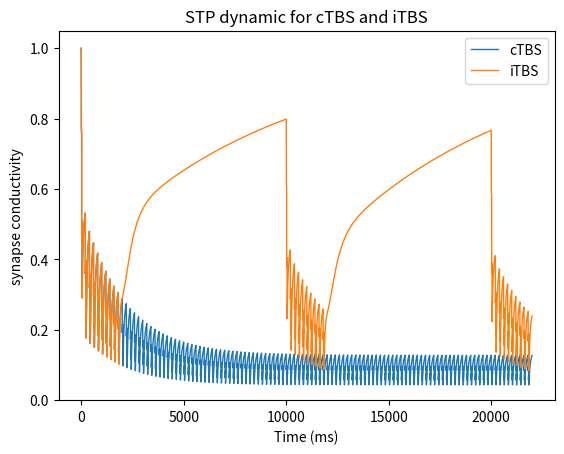

This chart was generated by the following Python code:
# -*- coding: utf-8 -*-
"""
Created on Sat Jun  4 16:52:46 2022

[redacted]
"""
###############################################################################  Defult parameters

import math
import matplotlib.pyplot as plt
Data=[]
Stim_Times_iTBS=[]
Stim_Times_cTBS=[]
Stim_Times_50Hz=[]
Time = range (1,22000,1)
###############################################################################
COUNT=0
start_time=2
for sss in range (0,10000,10000):
    for ss in range(0,40000,200):
        for s in range(0,50,20):
            delay=start_time+s+ss+sss
            Stim_Times_cTBS.append(delay)

###############################################################################
for tau_D1 in [380]:
    f = 0.917 ; tau_F = 94 ;  d1 = 0.416  ; d2 = 0.975 ; tau_D2 = 9200 
    F0 = 1; D01 = 1; D02 = 1; t=0; tsyn = t ; variable  =[]
    for t in Time:
        F  = 1 + (F0-1) * math.exp(-(t - tsyn)/tau_F)
        D1 = 1 - (1-D01)* math.exp(-(t - tsyn)/tau_D1)
        D2 = 1 - (1-D02)* math.exp(-(t - tsyn)/tau_D2) 
        if t in Stim_Times_cTBS :
            tsyn=t
            F0=F
            D01=D1
            D02=D2
            F0=F0+f
            D01=D01*d1
            D02=D02*d2
        A=F*D1*D2
        variable.append(A)
    Data.append(variable)
# #############################################################################
###############################################################################
COUNT=0
start_time=5
for sss in range (0,200000,10000):
    for ss in range(0,2000,200):
        for s in range(0,50,20):
            delay=start_time+s+ss+sss
            Stim_Times_iTBS.append(delay)

###############################################################################
for tau_D1 in [380]:
    f = 0.917 ; tau_F = 94 ;  d1 = 0.416  ; d2 = 0.975 ; tau_D2 = 9200 
    F0 = 1; D01 = 1; D02 = 1; t=0; tsyn = t ; variable  =[]
    for t in Time:
        F  = 1 + (F0-1) * math.exp(-(t - tsyn)/tau_F)
        D1 = 1 - (1-D01)* math.exp(-(t - tsyn)/tau_D1)
        D2 = 1 - (1-D02)* math.exp(-(t - tsyn)/tau_D2) 
        if t in Stim_Times_iTBS :
            tsyn=t
            F0=F
            D01=D1
            D02=D2
            F0=F0+f
            D01=D01*d1
            D02=D02*d2
        A=F*D1*D2
        variable.append(A)
    Data.append(variable)

###############################################################################
plt.figure()   
plt.rcParams['font.size'] = '10'
# plt.plot(Time, Data[2], label = "50 Hz", linewidth=1,color='red')
# plt.plot(Time, Data[2], label = "50 Hz", linewidth=1,color='red')
plt.plot(Time, Data[0], label = "cTBS",linewidth=1) #, color='red')
plt.plot(Time, Data[1], label = "iTBS",linewidth=1) #, color='blue')
plt.ylim([0, 1.05])
plt.legend()
plt.legend(loc='upper right')
plt.xlabel('Time (ms)')
plt.ylabel('synapse conductivity')
plt.title('STP dynamic for cTBS and iTBS')
plt.savefig('STP dynamic for cTBS and iTBS.png',dpi=300)